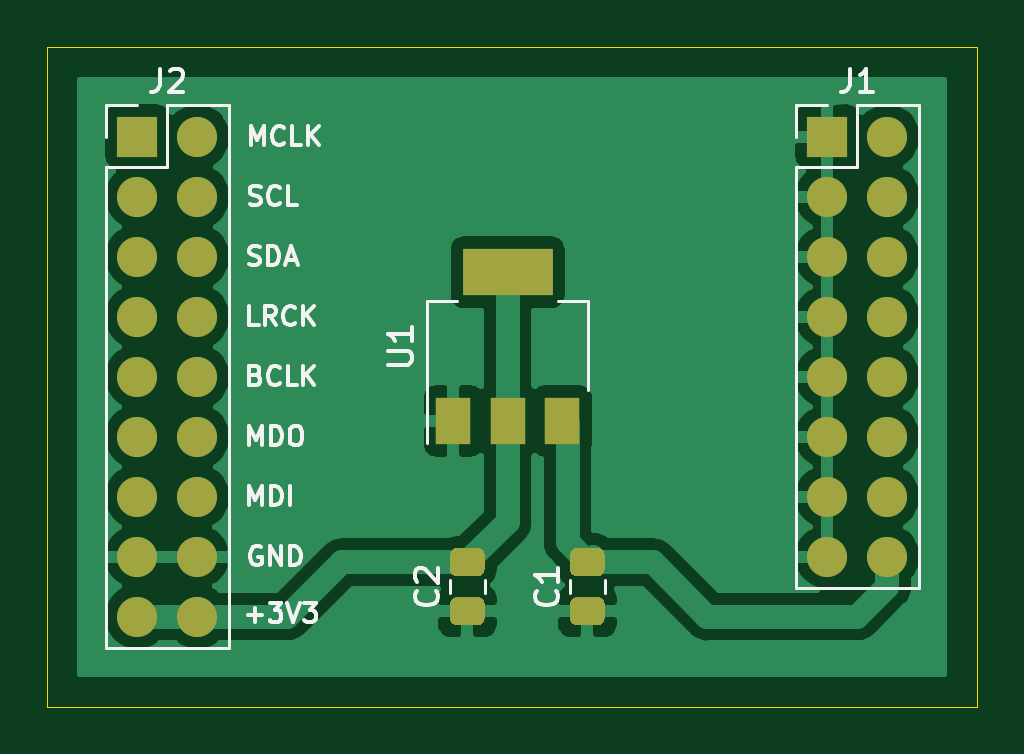
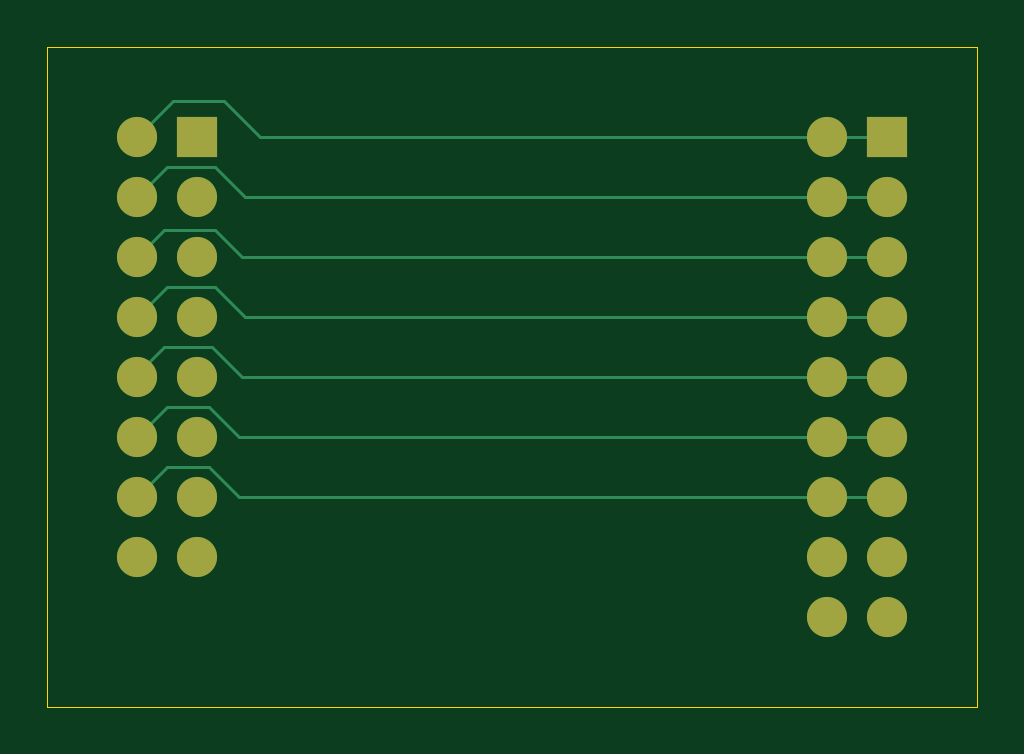
Circuit board: 9 layer files. Board 39.4 x 27.9 mm.
- bottom_mask: Aurora_DSP_I2C_Extender-B_Mask.gbs (1366 bytes)
- paste: Aurora_DSP_I2C_Extender-B_Paste.gbp (519 bytes)
- bottom_silk: Aurora_DSP_I2C_Extender-B_SilkS.gbo (1369 bytes)
- bottom_copper: Aurora_DSP_I2C_Extender-Back.gbl (2819 bytes)
- outline: Aurora_DSP_I2C_Extender-Edge_Cuts.gm1 (743 bytes)
- top_mask: Aurora_DSP_I2C_Extender-F_Mask.gts (2757 bytes)
- paste: Aurora_DSP_I2C_Extender-F_Paste.gtp (1910 bytes)
- top_silk: Aurora_DSP_I2C_Extender-F_SilkS.gto (13448 bytes)
- top_copper: Aurora_DSP_I2C_Extender-Front.gtl (42732 bytes)

=== bottom_mask: Aurora_DSP_I2C_Extender-B_Mask.gbs ===
G04 #@! TF.GenerationSoftware,KiCad,Pcbnew,(5.1.9-0-10_14)*
G04 #@! TF.CreationDate,2021-05-15T14:25:56+02:00*
G04 #@! TF.ProjectId,Aurora_DSP_I2S_Extender,4175726f-7261-45f4-9453-505f4932535f,1*
G04 #@! TF.SameCoordinates,Original*
G04 #@! TF.FileFunction,Soldermask,Bot*
G04 #@! TF.FilePolarity,Negative*
%FSLAX46Y46*%
G04 Gerber Fmt 4.6, Leading zero omitted, Abs format (unit mm)*
G04 Created by KiCad (PCBNEW (5.1.9-0-10_14)) date 2021-05-15 14:25:56*
%MOMM*%
%LPD*%
G01*
G04 APERTURE LIST*
%ADD10R,1.700000X1.700000*%
%ADD11O,1.700000X1.700000*%
G04 APERTURE END LIST*
D10*
X7620000Y20320000D03*
D11*
X10160000Y20320000D03*
X7620000Y17780000D03*
X10160000Y17780000D03*
X7620000Y15240000D03*
X10160000Y15240000D03*
X7620000Y12700000D03*
X10160000Y12700000D03*
X7620000Y10160000D03*
X10160000Y10160000D03*
X7620000Y7620000D03*
X10160000Y7620000D03*
X7620000Y5080000D03*
X10160000Y5080000D03*
X7620000Y2540000D03*
X10160000Y2540000D03*
D10*
X-21590000Y20320000D03*
D11*
X-19050000Y20320000D03*
X-21590000Y17780000D03*
X-19050000Y17780000D03*
X-21590000Y15240000D03*
X-19050000Y15240000D03*
X-21590000Y12700000D03*
X-19050000Y12700000D03*
X-21590000Y10160000D03*
X-19050000Y10160000D03*
X-21590000Y7620000D03*
X-19050000Y7620000D03*
X-21590000Y5080000D03*
X-19050000Y5080000D03*
X-21590000Y2540000D03*
X-19050000Y2540000D03*
X-21590000Y0D03*
X-19050000Y0D03*
M02*

=== paste: Aurora_DSP_I2C_Extender-B_Paste.gbp ===
G04 #@! TF.GenerationSoftware,KiCad,Pcbnew,(5.1.9-0-10_14)*
G04 #@! TF.CreationDate,2021-05-15T14:25:56+02:00*
G04 #@! TF.ProjectId,Aurora_DSP_I2S_Extender,4175726f-7261-45f4-9453-505f4932535f,1*
G04 #@! TF.SameCoordinates,Original*
G04 #@! TF.FileFunction,Paste,Bot*
G04 #@! TF.FilePolarity,Positive*
%FSLAX46Y46*%
G04 Gerber Fmt 4.6, Leading zero omitted, Abs format (unit mm)*
G04 Created by KiCad (PCBNEW (5.1.9-0-10_14)) date 2021-05-15 14:25:56*
%MOMM*%
%LPD*%
G01*
G04 APERTURE LIST*
G04 APERTURE END LIST*
M02*

=== bottom_silk: Aurora_DSP_I2C_Extender-B_SilkS.gbo ===
G04 #@! TF.GenerationSoftware,KiCad,Pcbnew,(5.1.9-0-10_14)*
G04 #@! TF.CreationDate,2021-05-15T14:25:56+02:00*
G04 #@! TF.ProjectId,Aurora_DSP_I2S_Extender,4175726f-7261-45f4-9453-505f4932535f,1*
G04 #@! TF.SameCoordinates,Original*
G04 #@! TF.FileFunction,Legend,Bot*
G04 #@! TF.FilePolarity,Positive*
%FSLAX46Y46*%
G04 Gerber Fmt 4.6, Leading zero omitted, Abs format (unit mm)*
G04 Created by KiCad (PCBNEW (5.1.9-0-10_14)) date 2021-05-15 14:25:56*
%MOMM*%
%LPD*%
G01*
G04 APERTURE LIST*
%ADD10R,1.700000X1.700000*%
%ADD11O,1.700000X1.700000*%
G04 APERTURE END LIST*
%LPC*%
D10*
X7620000Y20320000D03*
D11*
X10160000Y20320000D03*
X7620000Y17780000D03*
X10160000Y17780000D03*
X7620000Y15240000D03*
X10160000Y15240000D03*
X7620000Y12700000D03*
X10160000Y12700000D03*
X7620000Y10160000D03*
X10160000Y10160000D03*
X7620000Y7620000D03*
X10160000Y7620000D03*
X7620000Y5080000D03*
X10160000Y5080000D03*
X7620000Y2540000D03*
X10160000Y2540000D03*
D10*
X-21590000Y20320000D03*
D11*
X-19050000Y20320000D03*
X-21590000Y17780000D03*
X-19050000Y17780000D03*
X-21590000Y15240000D03*
X-19050000Y15240000D03*
X-21590000Y12700000D03*
X-19050000Y12700000D03*
X-21590000Y10160000D03*
X-19050000Y10160000D03*
X-21590000Y7620000D03*
X-19050000Y7620000D03*
X-21590000Y5080000D03*
X-19050000Y5080000D03*
X-21590000Y2540000D03*
X-19050000Y2540000D03*
X-21590000Y0D03*
X-19050000Y0D03*
M02*

=== bottom_copper: Aurora_DSP_I2C_Extender-Back.gbl ===
G04 #@! TF.GenerationSoftware,KiCad,Pcbnew,(5.1.9-0-10_14)*
G04 #@! TF.CreationDate,2021-05-15T14:25:56+02:00*
G04 #@! TF.ProjectId,Aurora_DSP_I2S_Extender,4175726f-7261-45f4-9453-505f4932535f,1*
G04 #@! TF.SameCoordinates,Original*
G04 #@! TF.FileFunction,Copper,L4,Bot*
G04 #@! TF.FilePolarity,Positive*
%FSLAX46Y46*%
G04 Gerber Fmt 4.6, Leading zero omitted, Abs format (unit mm)*
G04 Created by KiCad (PCBNEW (5.1.9-0-10_14)) date 2021-05-15 14:25:56*
%MOMM*%
%LPD*%
G01*
G04 APERTURE LIST*
G04 #@! TA.AperFunction,ComponentPad*
%ADD10R,1.700000X1.700000*%
G04 #@! TD*
G04 #@! TA.AperFunction,ComponentPad*
%ADD11O,1.700000X1.700000*%
G04 #@! TD*
G04 #@! TA.AperFunction,Conductor*
%ADD12C,0.127000*%
G04 #@! TD*
G04 APERTURE END LIST*
D10*
X7620000Y20320000D03*
D11*
X10160000Y20320000D03*
X7620000Y17780000D03*
X10160000Y17780000D03*
X7620000Y15240000D03*
X10160000Y15240000D03*
X7620000Y12700000D03*
X10160000Y12700000D03*
X7620000Y10160000D03*
X10160000Y10160000D03*
X7620000Y7620000D03*
X10160000Y7620000D03*
X7620000Y5080000D03*
X10160000Y5080000D03*
X7620000Y2540000D03*
X10160000Y2540000D03*
D10*
X-21590000Y20320000D03*
D11*
X-19050000Y20320000D03*
X-21590000Y17780000D03*
X-19050000Y17780000D03*
X-21590000Y15240000D03*
X-19050000Y15240000D03*
X-21590000Y12700000D03*
X-19050000Y12700000D03*
X-21590000Y10160000D03*
X-19050000Y10160000D03*
X-21590000Y7620000D03*
X-19050000Y7620000D03*
X-21590000Y5080000D03*
X-19050000Y5080000D03*
X-21590000Y2540000D03*
X-19050000Y2540000D03*
X-21590000Y0D03*
X-19050000Y0D03*
D12*
X8636000Y21844000D02*
X10160000Y20320000D01*
X4953000Y20320000D02*
X6477000Y21844000D01*
X6477000Y21844000D02*
X8636000Y21844000D01*
X-21590000Y20320000D02*
X4953000Y20320000D01*
X-21590000Y17780000D02*
X5588000Y17780000D01*
X5588000Y17780000D02*
X6858000Y19050000D01*
X8890000Y19050000D02*
X10160000Y17780000D01*
X6858000Y19050000D02*
X8890000Y19050000D01*
X-21590000Y15240000D02*
X5715000Y15240000D01*
X5715000Y15240000D02*
X6858000Y16383000D01*
X9017000Y16383000D02*
X10160000Y15240000D01*
X6858000Y16383000D02*
X9017000Y16383000D01*
X-21590000Y12700000D02*
X5588000Y12700000D01*
X5588000Y12700000D02*
X6858000Y13970000D01*
X8890000Y13970000D02*
X10160000Y12700000D01*
X6858000Y13970000D02*
X8890000Y13970000D01*
X-21590000Y10160000D02*
X5715000Y10160000D01*
X5715000Y10160000D02*
X6985000Y11430000D01*
X6985000Y11430000D02*
X9017000Y11430000D01*
X10160000Y10287000D02*
X10160000Y10160000D01*
X9017000Y11430000D02*
X10160000Y10287000D01*
X-21590000Y7620000D02*
X5842000Y7620000D01*
X5842000Y7620000D02*
X7112000Y8890000D01*
X8890000Y8890000D02*
X10160000Y7620000D01*
X7112000Y8890000D02*
X8890000Y8890000D01*
X8890000Y6350000D02*
X10160000Y5080000D01*
X7112000Y6350000D02*
X8890000Y6350000D01*
X5842000Y5080000D02*
X7112000Y6350000D01*
X-21590000Y5080000D02*
X5842000Y5080000D01*
M02*

=== outline: Aurora_DSP_I2C_Extender-Edge_Cuts.gm1 ===
G04 #@! TF.GenerationSoftware,KiCad,Pcbnew,(5.1.9-0-10_14)*
G04 #@! TF.CreationDate,2021-05-15T14:25:56+02:00*
G04 #@! TF.ProjectId,Aurora_DSP_I2S_Extender,4175726f-7261-45f4-9453-505f4932535f,1*
G04 #@! TF.SameCoordinates,Original*
G04 #@! TF.FileFunction,Profile,NP*
%FSLAX46Y46*%
G04 Gerber Fmt 4.6, Leading zero omitted, Abs format (unit mm)*
G04 Created by KiCad (PCBNEW (5.1.9-0-10_14)) date 2021-05-15 14:25:56*
%MOMM*%
%LPD*%
G01*
G04 APERTURE LIST*
G04 #@! TA.AperFunction,Profile*
%ADD10C,0.038100*%
G04 #@! TD*
G04 APERTURE END LIST*
D10*
X-25400000Y-3810000D02*
X-25400000Y24130000D01*
X13970000Y-3810000D02*
X-25400000Y-3810000D01*
X13970000Y24130000D02*
X13970000Y-3810000D01*
X-25400000Y24130000D02*
X13970000Y24130000D01*
M02*

=== top_mask: Aurora_DSP_I2C_Extender-F_Mask.gts ===
G04 #@! TF.GenerationSoftware,KiCad,Pcbnew,(5.1.9-0-10_14)*
G04 #@! TF.CreationDate,2021-05-15T14:25:56+02:00*
G04 #@! TF.ProjectId,Aurora_DSP_I2S_Extender,4175726f-7261-45f4-9453-505f4932535f,1*
G04 #@! TF.SameCoordinates,Original*
G04 #@! TF.FileFunction,Soldermask,Top*
G04 #@! TF.FilePolarity,Negative*
%FSLAX46Y46*%
G04 Gerber Fmt 4.6, Leading zero omitted, Abs format (unit mm)*
G04 Created by KiCad (PCBNEW (5.1.9-0-10_14)) date 2021-05-15 14:25:56*
%MOMM*%
%LPD*%
G01*
G04 APERTURE LIST*
%ADD10R,1.500000X2.000000*%
%ADD11R,3.800000X2.000000*%
%ADD12R,1.700000X1.700000*%
%ADD13O,1.700000X1.700000*%
G04 APERTURE END LIST*
D10*
X-8215000Y8280000D03*
X-3615000Y8280000D03*
X-5915000Y8280000D03*
D11*
X-5915000Y14580000D03*
G36*
G01*
X-2065000Y1720000D02*
X-3015000Y1720000D01*
G75*
G02*
X-3265000Y1970000I0J250000D01*
G01*
X-3265000Y2645000D01*
G75*
G02*
X-3015000Y2895000I250000J0D01*
G01*
X-2065000Y2895000D01*
G75*
G02*
X-1815000Y2645000I0J-250000D01*
G01*
X-1815000Y1970000D01*
G75*
G02*
X-2065000Y1720000I-250000J0D01*
G01*
G37*
G36*
G01*
X-2065000Y-355000D02*
X-3015000Y-355000D01*
G75*
G02*
X-3265000Y-105000I0J250000D01*
G01*
X-3265000Y570000D01*
G75*
G02*
X-3015000Y820000I250000J0D01*
G01*
X-2065000Y820000D01*
G75*
G02*
X-1815000Y570000I0J-250000D01*
G01*
X-1815000Y-105000D01*
G75*
G02*
X-2065000Y-355000I-250000J0D01*
G01*
G37*
G36*
G01*
X-7145000Y-355000D02*
X-8095000Y-355000D01*
G75*
G02*
X-8345000Y-105000I0J250000D01*
G01*
X-8345000Y570000D01*
G75*
G02*
X-8095000Y820000I250000J0D01*
G01*
X-7145000Y820000D01*
G75*
G02*
X-6895000Y570000I0J-250000D01*
G01*
X-6895000Y-105000D01*
G75*
G02*
X-7145000Y-355000I-250000J0D01*
G01*
G37*
G36*
G01*
X-7145000Y1720000D02*
X-8095000Y1720000D01*
G75*
G02*
X-8345000Y1970000I0J250000D01*
G01*
X-8345000Y2645000D01*
G75*
G02*
X-8095000Y2895000I250000J0D01*
G01*
X-7145000Y2895000D01*
G75*
G02*
X-6895000Y2645000I0J-250000D01*
G01*
X-6895000Y1970000D01*
G75*
G02*
X-7145000Y1720000I-250000J0D01*
G01*
G37*
D12*
X7620000Y20320000D03*
D13*
X10160000Y20320000D03*
X7620000Y17780000D03*
X10160000Y17780000D03*
X7620000Y15240000D03*
X10160000Y15240000D03*
X7620000Y12700000D03*
X10160000Y12700000D03*
X7620000Y10160000D03*
X10160000Y10160000D03*
X7620000Y7620000D03*
X10160000Y7620000D03*
X7620000Y5080000D03*
X10160000Y5080000D03*
X7620000Y2540000D03*
X10160000Y2540000D03*
D12*
X-21590000Y20320000D03*
D13*
X-19050000Y20320000D03*
X-21590000Y17780000D03*
X-19050000Y17780000D03*
X-21590000Y15240000D03*
X-19050000Y15240000D03*
X-21590000Y12700000D03*
X-19050000Y12700000D03*
X-21590000Y10160000D03*
X-19050000Y10160000D03*
X-21590000Y7620000D03*
X-19050000Y7620000D03*
X-21590000Y5080000D03*
X-19050000Y5080000D03*
X-21590000Y2540000D03*
X-19050000Y2540000D03*
X-21590000Y0D03*
X-19050000Y0D03*
M02*

=== paste: Aurora_DSP_I2C_Extender-F_Paste.gtp ===
G04 #@! TF.GenerationSoftware,KiCad,Pcbnew,(5.1.9-0-10_14)*
G04 #@! TF.CreationDate,2021-05-15T14:25:56+02:00*
G04 #@! TF.ProjectId,Aurora_DSP_I2S_Extender,4175726f-7261-45f4-9453-505f4932535f,1*
G04 #@! TF.SameCoordinates,Original*
G04 #@! TF.FileFunction,Paste,Top*
G04 #@! TF.FilePolarity,Positive*
%FSLAX46Y46*%
G04 Gerber Fmt 4.6, Leading zero omitted, Abs format (unit mm)*
G04 Created by KiCad (PCBNEW (5.1.9-0-10_14)) date 2021-05-15 14:25:56*
%MOMM*%
%LPD*%
G01*
G04 APERTURE LIST*
%ADD10R,1.500000X2.000000*%
%ADD11R,3.800000X2.000000*%
G04 APERTURE END LIST*
D10*
X-8215000Y8280000D03*
X-3615000Y8280000D03*
X-5915000Y8280000D03*
D11*
X-5915000Y14580000D03*
G36*
G01*
X-2065000Y1720000D02*
X-3015000Y1720000D01*
G75*
G02*
X-3265000Y1970000I0J250000D01*
G01*
X-3265000Y2645000D01*
G75*
G02*
X-3015000Y2895000I250000J0D01*
G01*
X-2065000Y2895000D01*
G75*
G02*
X-1815000Y2645000I0J-250000D01*
G01*
X-1815000Y1970000D01*
G75*
G02*
X-2065000Y1720000I-250000J0D01*
G01*
G37*
G36*
G01*
X-2065000Y-355000D02*
X-3015000Y-355000D01*
G75*
G02*
X-3265000Y-105000I0J250000D01*
G01*
X-3265000Y570000D01*
G75*
G02*
X-3015000Y820000I250000J0D01*
G01*
X-2065000Y820000D01*
G75*
G02*
X-1815000Y570000I0J-250000D01*
G01*
X-1815000Y-105000D01*
G75*
G02*
X-2065000Y-355000I-250000J0D01*
G01*
G37*
G36*
G01*
X-7145000Y-355000D02*
X-8095000Y-355000D01*
G75*
G02*
X-8345000Y-105000I0J250000D01*
G01*
X-8345000Y570000D01*
G75*
G02*
X-8095000Y820000I250000J0D01*
G01*
X-7145000Y820000D01*
G75*
G02*
X-6895000Y570000I0J-250000D01*
G01*
X-6895000Y-105000D01*
G75*
G02*
X-7145000Y-355000I-250000J0D01*
G01*
G37*
G36*
G01*
X-7145000Y1720000D02*
X-8095000Y1720000D01*
G75*
G02*
X-8345000Y1970000I0J250000D01*
G01*
X-8345000Y2645000D01*
G75*
G02*
X-8095000Y2895000I250000J0D01*
G01*
X-7145000Y2895000D01*
G75*
G02*
X-6895000Y2645000I0J-250000D01*
G01*
X-6895000Y1970000D01*
G75*
G02*
X-7145000Y1720000I-250000J0D01*
G01*
G37*
M02*

=== top_silk: Aurora_DSP_I2C_Extender-F_SilkS.gto (13448 bytes, source omitted) ===
=== top_copper: Aurora_DSP_I2C_Extender-Front.gtl (42732 bytes, source omitted) ===
